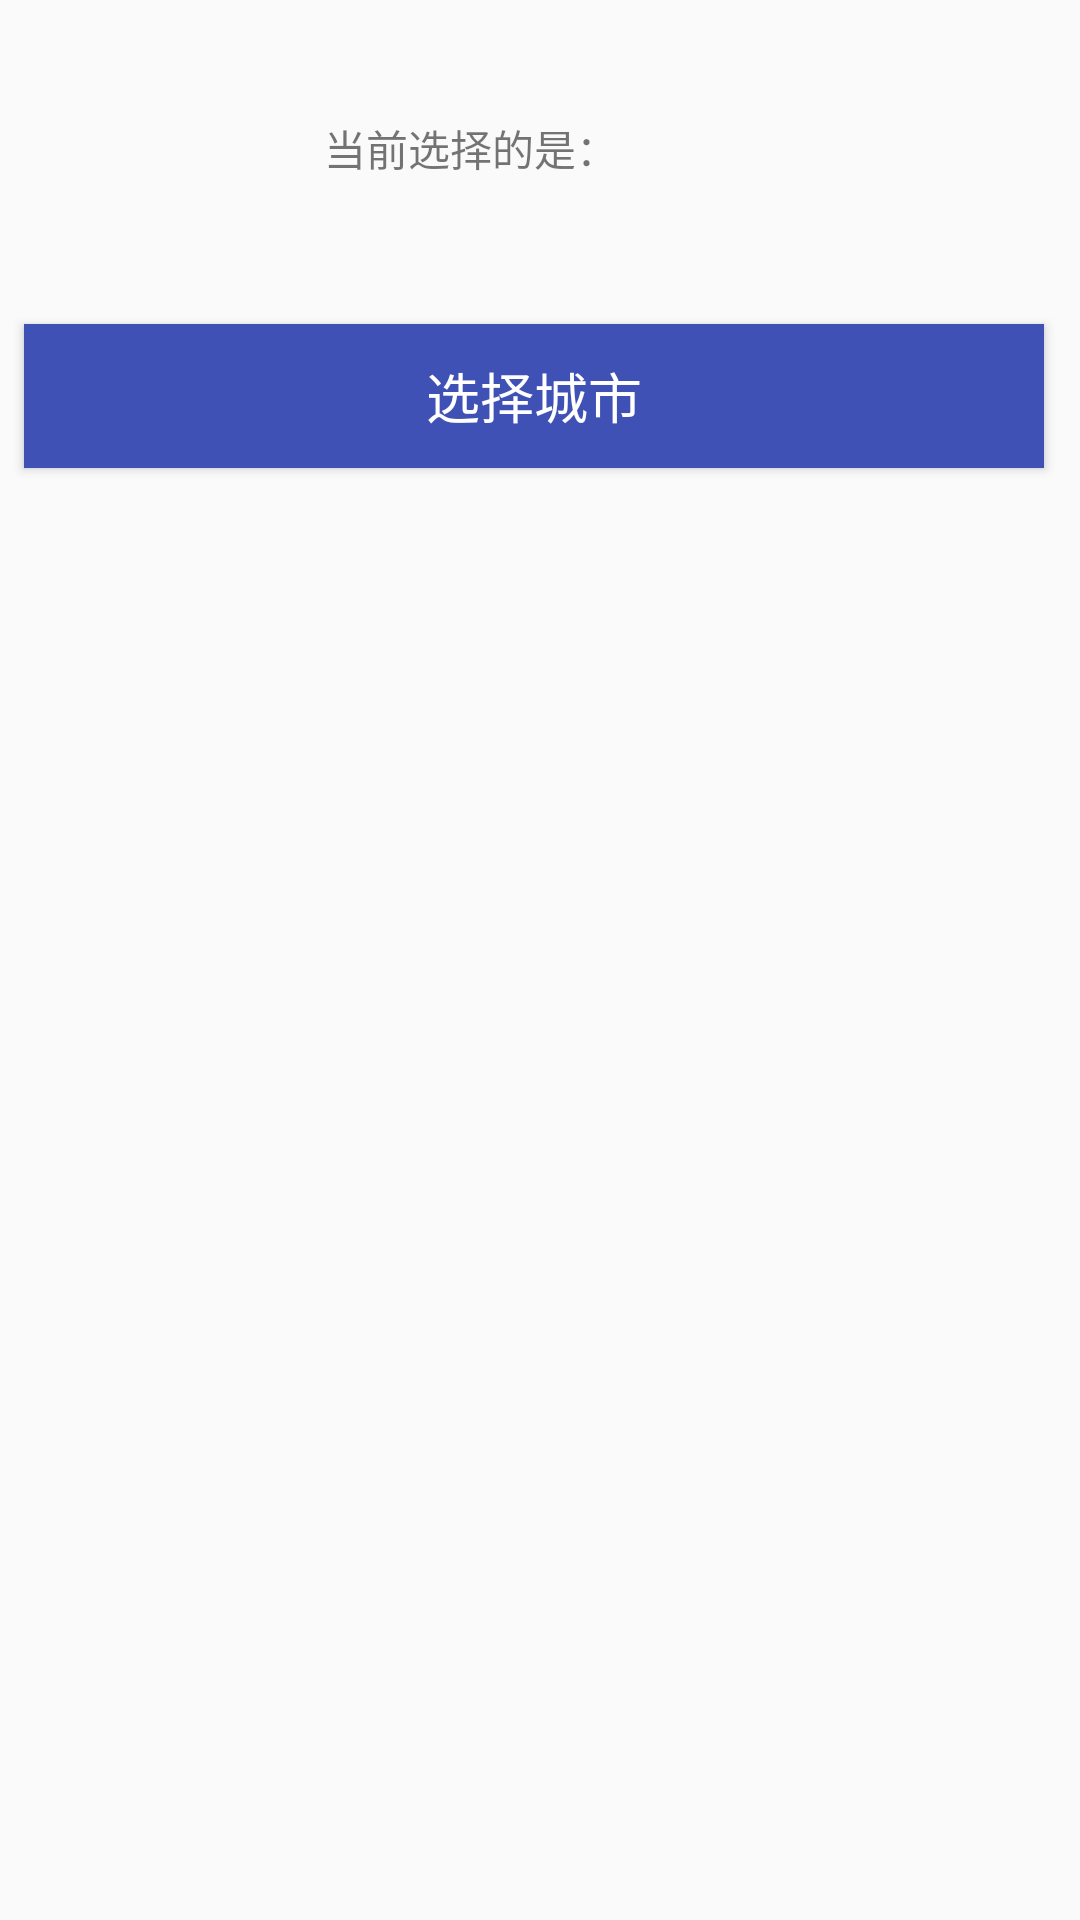

Produce the Android XML layout that renders to this screen, including the resource entries it uses.
<!-- AndroidManifest.xml: application theme AppTheme.NoActionBar -->
<!-- res/layout/activity_choose_city.xml -->
<?xml version="1.0" encoding="utf-8"?>
<android.support.constraint.ConstraintLayout
    xmlns:android="http://schemas.android.com/apk/res/android"
    xmlns:app="http://schemas.android.com/apk/res-auto"
    xmlns:tools="http://schemas.android.com/tools"
    android:layout_width="match_parent"
    android:layout_height="match_parent"
    tools:context="com.example.myretrofit.activity.ChooseCityActivity"
    tools:layout_editor_absoluteX="0dp"
    tools:layout_editor_absoluteY="81dp">

    <Button
        android:id="@+id/btn_select"
        android:layout_width="match_parent"
        android:layout_height="wrap_content"
        android:layout_gravity="center_horizontal"
        android:layout_marginEnd="12dp"
        android:layout_marginStart="8dp"
        android:layout_marginTop="108dp"
        android:background="@color/colorPrimary"
        android:text="选择城市"
        android:textColor="@android:color/white"
        android:textSize="18sp"
        app:layout_constraintLeft_toLeftOf="parent"
        app:layout_constraintRight_toLeftOf="@+id/tv_result"
        app:layout_constraintTop_toTopOf="parent"
        tools:layout_constraintLeft_creator="1"
        tools:layout_constraintRight_creator="1"
        tools:layout_constraintTop_creator="1"/>

    <TextView
        android:id="@+id/tv_result"
        android:layout_width="wrap_content"
        android:layout_height="wrap_content"
        android:layout_marginStart="108dp"
        android:layout_marginTop="39dp"
        android:text="当前选择的是："
        app:layout_constraintLeft_toLeftOf="parent"
        app:layout_constraintTop_toTopOf="parent"
        tools:layout_constraintLeft_creator="1"
        tools:layout_constraintTop_creator="1"/>
</android.support.constraint.ConstraintLayout>
<!-- resources referenced by this layout -->
<resources>
  <color name="colorPrimary">#3F51B5</color>
  <style name="AppTheme.NoActionBar">
          <item name="windowActionBar">false</item>
          <item name="windowNoTitle">true</item>
      </style>
</resources>
